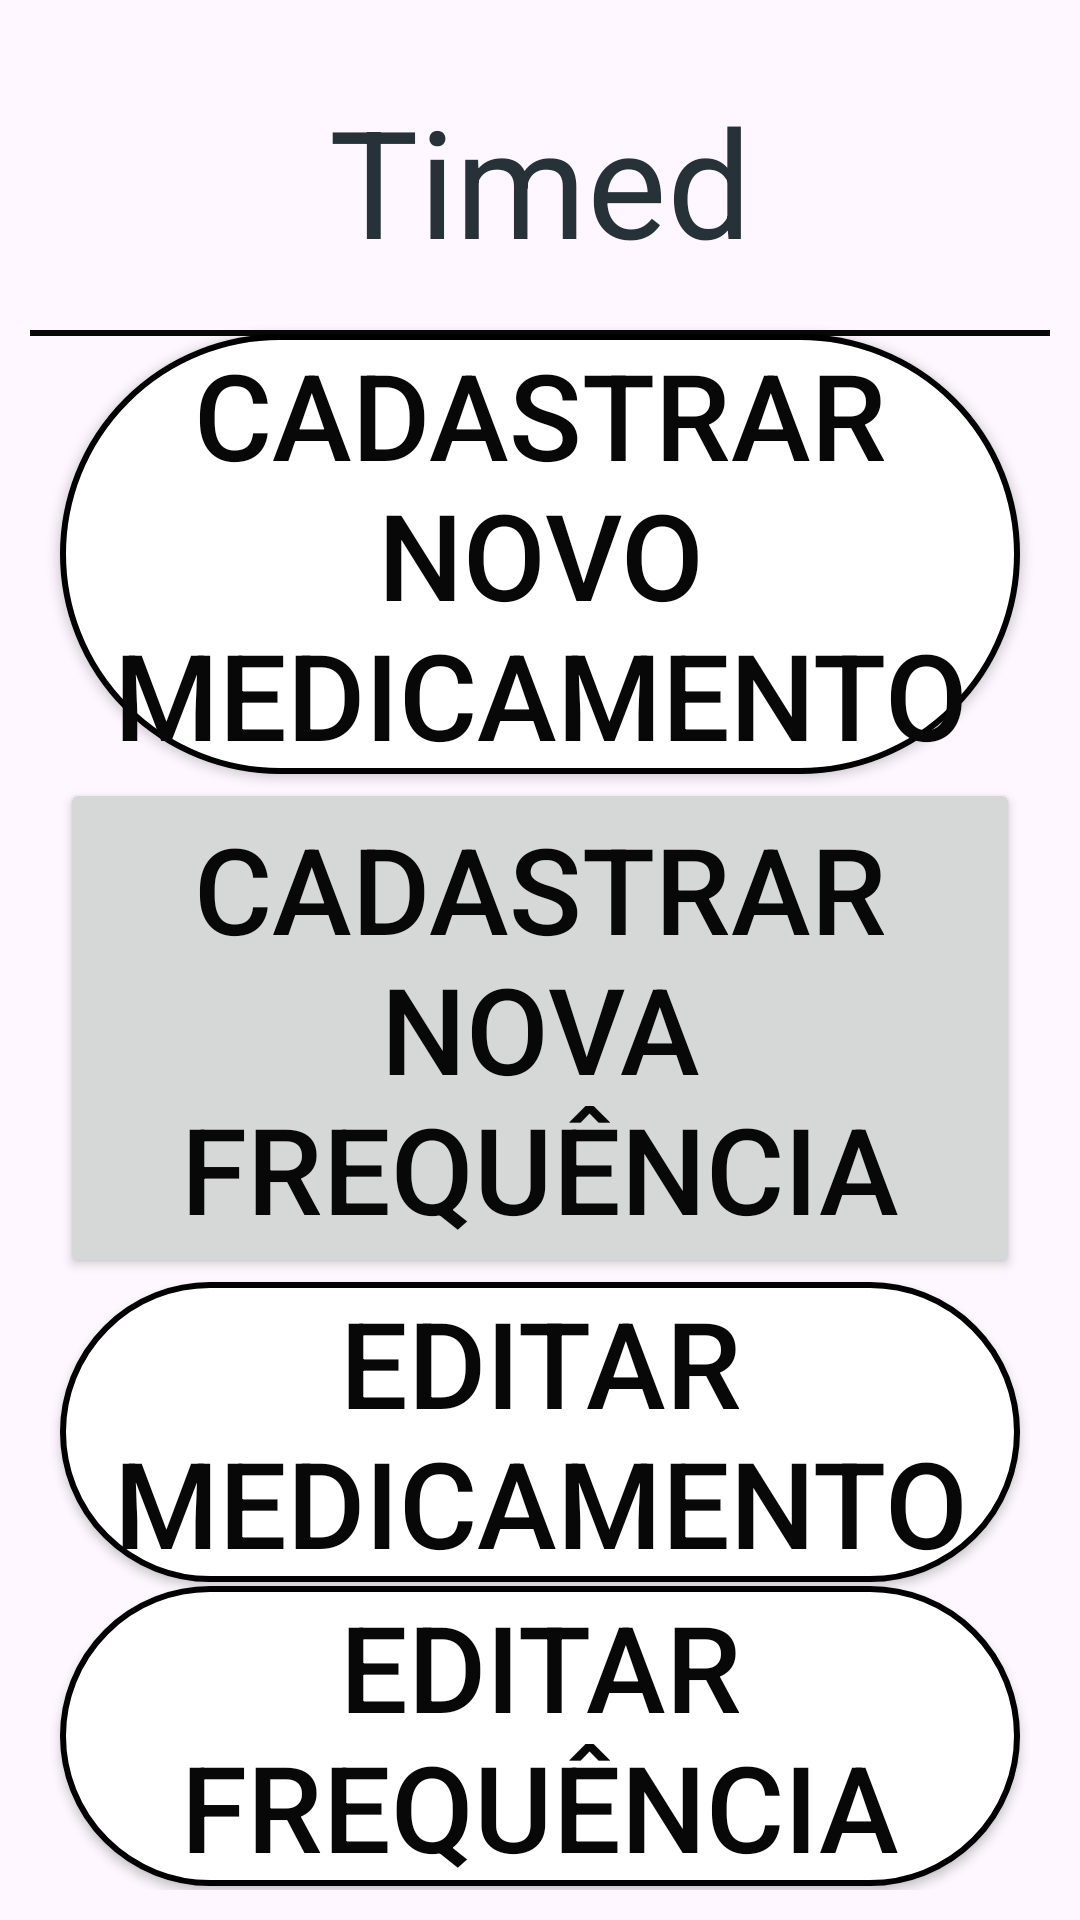

Layout XML and referenced resources for this Android screen:
<!-- AndroidManifest.xml: application theme Theme.Timed -->
<!-- res/layout/home.xml -->
<?xml version="1.0" encoding="utf-8"?>
<androidx.constraintlayout.widget.ConstraintLayout xmlns:android="http://schemas.android.com/apk/res/android"
    xmlns:app="http://schemas.android.com/apk/res-auto"
    xmlns:tools="http://schemas.android.com/tools"
    android:id="@+id/main"
    android:layout_width="match_parent"
    android:layout_height="match_parent"
    android:padding="10sp"
    tools:context=".Home.HomeActivity">

    <TextView
        android:id="@+id/txt_title_home"
        android:layout_width="match_parent"
        android:layout_height="100dp"
        android:gravity="center"
        android:text="@string/app_name"
        android:textColor="#263238"
        android:textSize="50sp"
        app:layout_constraintTop_toTopOf="parent"
        tools:layout_editor_absoluteX="10dp" />

    <View
        android:layout_width="match_parent"
        android:layout_height="2dp"
        android:background="@color/black"
        app:layout_constraintEnd_toEndOf="parent"
        app:layout_constraintStart_toStartOf="parent"
        app:layout_constraintTop_toBottomOf="@+id/txt_title_home"/>

    <Button
        android:id="@+id/btn_novo_medicamento"
        android:layout_width="match_parent"
        android:layout_height="wrap_content"
        android:layout_marginStart="10dp"
        android:layout_marginEnd="10dp"
        android:text="@string/main_cadastrar_medicamento"
        android:textSize="40sp"
        android:textColor="@color/black"
        app:layout_constraintBottom_toTopOf="@id/btn_nova_frequencia"
        app:layout_constraintEnd_toEndOf="parent"
        app:layout_constraintStart_toStartOf="parent"
        app:layout_constraintTop_toBottomOf="@id/txt_title_home"
        android:background="@drawable/bkg_border"/>

    <Button
        android:id="@+id/btn_nova_frequencia"
        android:layout_width="match_parent"
        android:layout_height="wrap_content"
        android:layout_marginStart="10dp"
        android:layout_marginEnd="10dp"
        android:text="@string/main_cadastrar_frequencia"
        android:textSize="40sp"
        android:textColor="@color/black"
        app:layout_constraintBottom_toTopOf="@id/btn_edit_medicamento"
        app:layout_constraintEnd_toEndOf="parent"
        app:layout_constraintStart_toStartOf="parent"
        app:layout_constraintTop_toBottomOf="@id/btn_novo_medicamento"/>

    <Button
        android:id="@+id/btn_edit_medicamento"
        android:layout_width="match_parent"
        android:layout_height="wrap_content"
        android:layout_marginStart="10dp"
        android:layout_marginEnd="10dp"
        android:text="@string/main_listar_medicamento"
        android:textSize="40sp"
        android:textColor="@color/black"
        app:layout_constraintBottom_toTopOf="@id/btn_edit_frequencia"
        app:layout_constraintEnd_toEndOf="parent"
        app:layout_constraintStart_toStartOf="parent"
        app:layout_constraintTop_toBottomOf="@+id/btn_nova_frequencia"
        android:background="@drawable/bkg_border"/>

    <Button
        android:id="@+id/btn_edit_frequencia"
        android:layout_width="match_parent"
        android:layout_height="wrap_content"
        android:layout_marginStart="10dp"
        android:layout_marginEnd="10dp"
        android:text="@string/main_listar_frequencia"
        android:textSize="40sp"
        android:textColor="@color/black"
        app:layout_constraintBottom_toBottomOf="parent"
        app:layout_constraintEnd_toEndOf="parent"
        app:layout_constraintStart_toStartOf="parent"
        app:layout_constraintTop_toBottomOf="@+id/btn_edit_medicamento"
        android:background="@drawable/bkg_border"/>

</androidx.constraintlayout.widget.ConstraintLayout>
<!-- resources referenced by this layout -->
<resources>
  <color name="black">#090809</color>
  <!-- drawable bkg_border (drawable) -->
  <?xml version="1.0" encoding="utf-8"?>
  <shape xmlns:android="http://schemas.android.com/apk/res/android"
      android:shape="rectangle">
      <solid android:color="#FFFFFF" />
      <stroke android:width="2dp" android:color="#000000" />
      <corners android:radius="100dp" />
  </shape>
  <string name="app_name">Timed</string>
  <string name="main_cadastrar_frequencia">Cadastrar nova frequência</string>
  <string name="main_cadastrar_medicamento">Cadastrar novo medicamento</string>
  <string name="main_listar_frequencia">Editar frequência</string>
  <string name="main_listar_medicamento">Editar medicamento</string>
  <style name="Theme.Timed" parent="Base.Theme.Timed" />
  <style name="Base.Theme.Timed" parent="Theme.Material3.DayNight.NoActionBar">
          
          
          <item name="colorPrimary">#FFFFFF</item>
      </style>
</resources>
